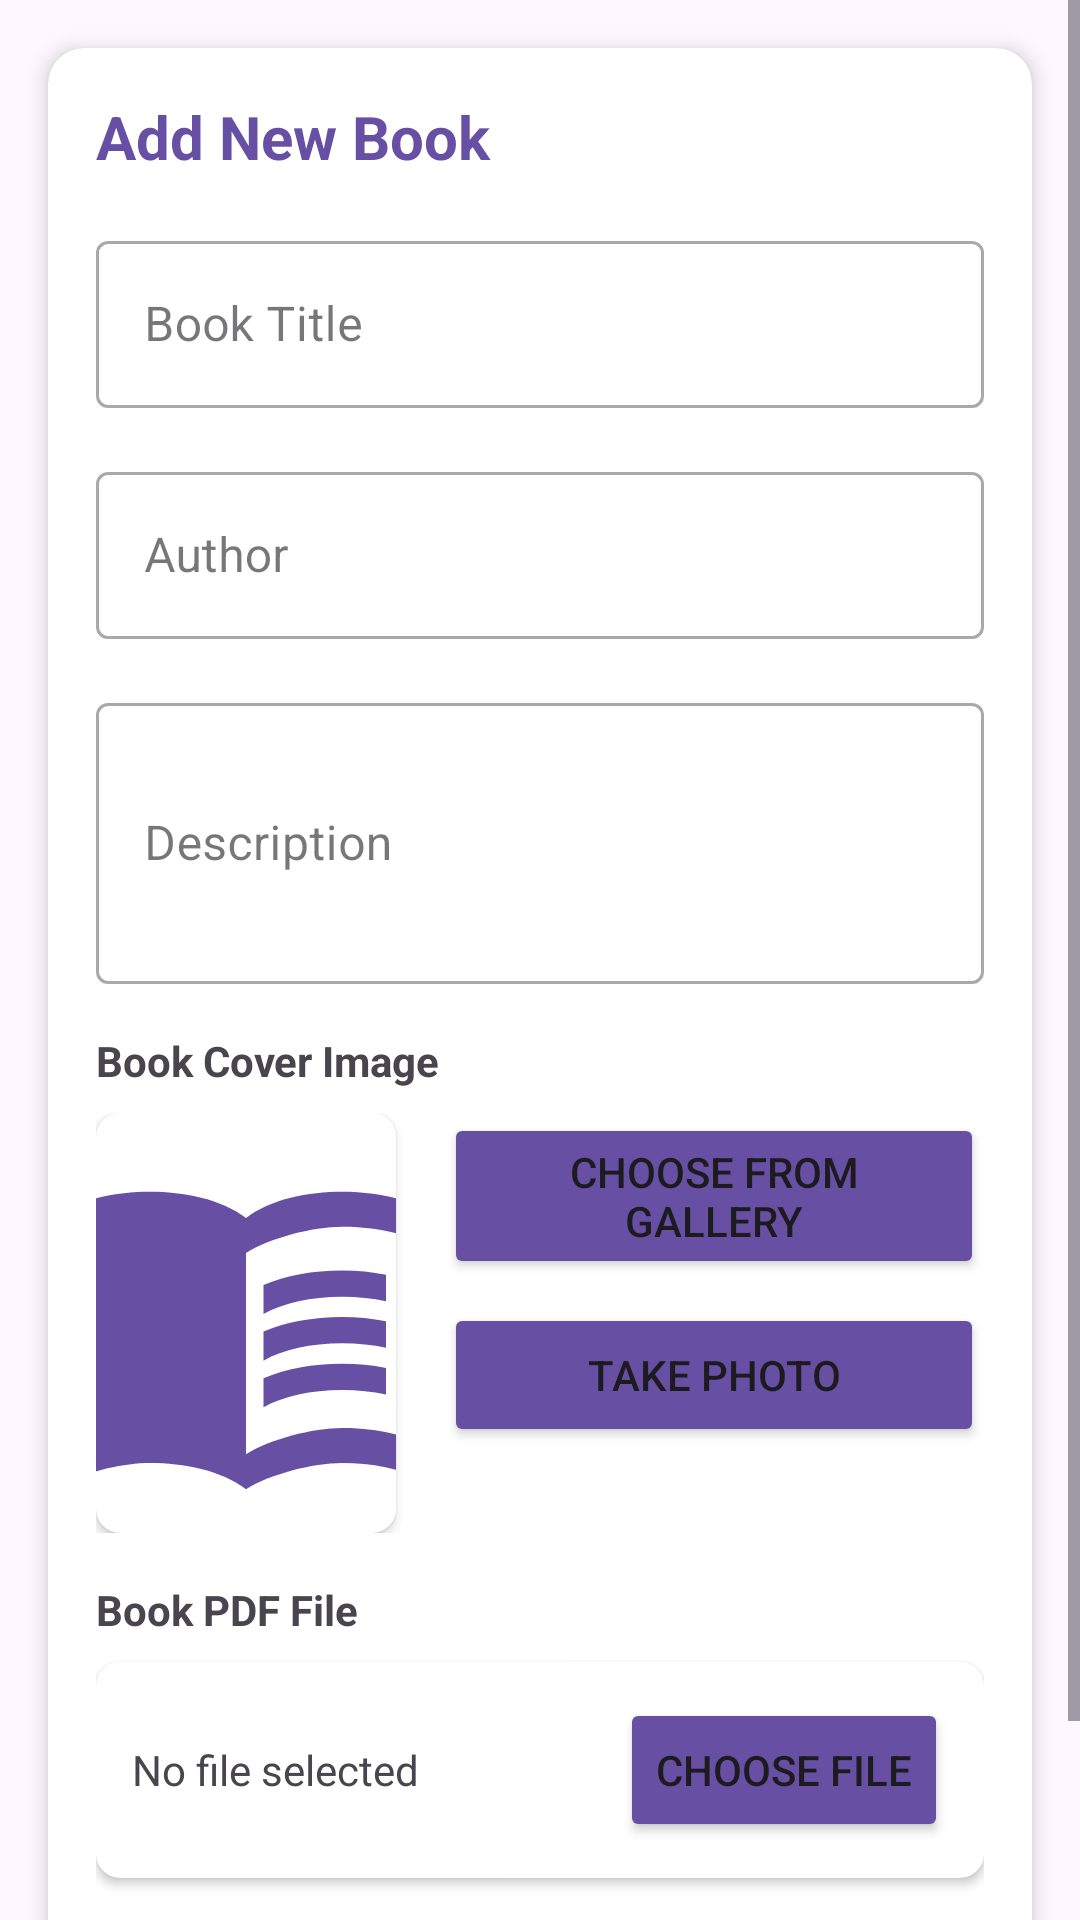

Layout XML and referenced resources for this Android screen:
<!-- AndroidManifest.xml: application theme Theme.BookGate -->
<!-- res/layout/fragment_add_book.xml -->
<?xml version="1.0" encoding="utf-8"?>
<ScrollView xmlns:android="http://schemas.android.com/apk/res/android"
    xmlns:app="http://schemas.android.com/apk/res-auto"
    android:layout_width="match_parent"
    android:layout_height="match_parent"
    android:fillViewport="true">

    <androidx.cardview.widget.CardView
        android:layout_width="match_parent"
        android:layout_height="wrap_content"
        android:layout_margin="16dp"
        app:cardCornerRadius="12dp"
        app:cardElevation="4dp">

        <LinearLayout
            android:layout_width="match_parent"
            android:layout_height="wrap_content"
            android:orientation="vertical"
            android:padding="16dp">

            <TextView
                android:layout_width="match_parent"
                android:layout_height="wrap_content"
                android:text="@string/add_new_book"
                android:textSize="20sp"
                android:textStyle="bold"
                android:textColor="?attr/colorPrimary"
                android:layout_marginBottom="16dp" />

            <com.google.android.material.textfield.TextInputLayout
                android:layout_width="match_parent"
                android:layout_height="wrap_content"
                android:layout_marginBottom="16dp"
                style="@style/Widget.MaterialComponents.TextInputLayout.OutlinedBox">

                <com.google.android.material.textfield.TextInputEditText
                    android:id="@+id/book_title_input"
                    android:layout_width="match_parent"
                    android:layout_height="wrap_content"
                    android:hint="@string/book_title" />
            </com.google.android.material.textfield.TextInputLayout>

            <com.google.android.material.textfield.TextInputLayout
                android:layout_width="match_parent"
                android:layout_height="wrap_content"
                android:layout_marginBottom="16dp"
                style="@style/Widget.MaterialComponents.TextInputLayout.OutlinedBox">

                <com.google.android.material.textfield.TextInputEditText
                    android:id="@+id/book_author_input"
                    android:layout_width="match_parent"
                    android:layout_height="wrap_content"
                    android:hint="@string/book_author" />
            </com.google.android.material.textfield.TextInputLayout>

            <com.google.android.material.textfield.TextInputLayout
                android:layout_width="match_parent"
                android:layout_height="wrap_content"
                android:layout_marginBottom="16dp"
                style="@style/Widget.MaterialComponents.TextInputLayout.OutlinedBox">

                <com.google.android.material.textfield.TextInputEditText
                    android:id="@+id/book_description_input"
                    android:layout_width="match_parent"
                    android:layout_height="wrap_content"
                    android:hint="@string/book_description"
                    android:inputType="textMultiLine"
                    android:minLines="3" />
            </com.google.android.material.textfield.TextInputLayout>

            <TextView
                android:layout_width="match_parent"
                android:layout_height="wrap_content"
                android:text="@string/book_cover_image"
                android:textStyle="bold"
                android:layout_marginBottom="8dp" />

            <LinearLayout
                android:layout_width="match_parent"
                android:layout_height="wrap_content"
                android:orientation="horizontal"
                android:layout_marginBottom="16dp">

                <androidx.cardview.widget.CardView
                    android:layout_width="wrap_content"
                    android:layout_height="wrap_content"
                    app:cardCornerRadius="8dp"
                    app:cardElevation="2dp"
                    android:layout_marginEnd="16dp">
                    
                    <ImageView
                        android:id="@+id/book_cover_preview"
                        android:layout_width="100dp"
                        android:layout_height="140dp"
                        android:scaleType="centerCrop"
                        android:src="@drawable/ic_book"
                        android:contentDescription="@string/book_cover" />
                </androidx.cardview.widget.CardView>

                <LinearLayout
                    android:layout_width="0dp"
                    android:layout_height="wrap_content"
                    android:layout_weight="1"
                    android:orientation="vertical">

                    <Button
                        android:id="@+id/choose_image_from_gallery_button"
                        android:layout_width="match_parent"
                        android:layout_height="wrap_content"
                        android:text="@string/choose_from_gallery"
                        android:backgroundTint="?attr/colorPrimary"
                        android:layout_marginBottom="8dp" />

                    <Button
                        android:id="@+id/take_photo_button"
                        android:layout_width="match_parent"
                        android:layout_height="wrap_content"
                        android:text="@string/take_photo"
                        android:backgroundTint="?attr/colorPrimary" />
                </LinearLayout>
            </LinearLayout>

            <TextView
                android:layout_width="match_parent"
                android:layout_height="wrap_content"
                android:text="@string/book_pdf_file"
                android:textStyle="bold"
                android:layout_marginBottom="8dp" />

            <androidx.cardview.widget.CardView
                android:layout_width="match_parent"
                android:layout_height="wrap_content"
                app:cardCornerRadius="8dp"
                app:cardElevation="2dp"
                android:layout_marginBottom="24dp">
                
                <LinearLayout
                    android:layout_width="match_parent"
                    android:layout_height="wrap_content"
                    android:orientation="horizontal"
                    android:gravity="center_vertical"
                    android:padding="12dp">

                    <TextView
                        android:id="@+id/pdf_file_name"
                        android:layout_width="0dp"
                        android:layout_height="wrap_content"
                        android:layout_weight="1"
                        android:text="@string/no_file_selected"
                        android:layout_marginEnd="16dp" />

                    <Button
                        android:id="@+id/choose_pdf_button"
                        android:layout_width="wrap_content"
                        android:layout_height="wrap_content"
                        android:text="@string/choose_file"
                        android:backgroundTint="?attr/colorPrimary" />
                </LinearLayout>
            </androidx.cardview.widget.CardView>

            <Button
                android:id="@+id/add_book_button"
                android:layout_width="match_parent"
                android:layout_height="wrap_content"
                android:text="@string/add_book"
                android:backgroundTint="?attr/colorPrimary" />

        </LinearLayout>
    </androidx.cardview.widget.CardView>
</ScrollView>
<!-- resources referenced by this layout -->
<resources>
  <!-- drawable ic_book (drawable) -->
  <?xml version="1.0" encoding="utf-8"?>
  <vector xmlns:android="http://schemas.android.com/apk/res/android"
      android:width="24dp"
      android:height="24dp"
      android:viewportWidth="24"
      android:viewportHeight="24"
      android:tint="?attr/colorPrimary">
      <path
          android:fillColor="@android:color/white"
          android:pathData="M21,5c-1.11,-0.35 -2.33,-0.5 -3.5,-0.5c-1.95,0 -4.05,0.4 -5.5,1.5c-1.45,-1.1 -3.55,-1.5 -5.5,-1.5S2.45,4.9 1,6v14.65c0,0.25 0.25,0.5 0.5,0.5c0.1,0 0.15,-0.05 0.25,-0.05C3.1,20.45 5.05,20 6.5,20c1.95,0 4.05,0.4 5.5,1.5c1.35,-0.85 3.8,-1.5 5.5,-1.5c1.65,0 3.35,0.3 4.75,1.05c0.1,0.05 0.15,0.05 0.25,0.05c0.25,0 0.5,-0.25 0.5,-0.5V6C22.4,5.55 21.75,5.25 21,5zM21,18.5c-1.1,-0.35 -2.3,-0.5 -3.5,-0.5c-1.7,0 -4.15,0.65 -5.5,1.5V8c1.35,-0.85 3.8,-1.5 5.5,-1.5c1.2,0 2.4,0.15 3.5,0.5V18.5z"/>
      <path
          android:fillColor="@android:color/white"
          android:pathData="M17.5,10.5c0.88,0 1.73,0.09 2.5,0.26V9.24C19.21,9.09 18.36,9 17.5,9c-1.7,0 -3.24,0.29 -4.5,0.83v1.66C14.13,10.85 15.7,10.5 17.5,10.5z"/>
      <path
          android:fillColor="@android:color/white"
          android:pathData="M13,12.49v1.66c1.13,-0.64 2.7,-0.99 4.5,-0.99c0.88,0 1.73,0.09 2.5,0.26V11.9c-0.79,-0.15 -1.64,-0.24 -2.5,-0.24C15.8,11.66 14.26,11.96 13,12.49z"/>
      <path
          android:fillColor="@android:color/white"
          android:pathData="M17.5,14.33c-1.7,0 -3.24,0.29 -4.5,0.83v1.66c1.13,-0.64 2.7,-0.99 4.5,-0.99c0.88,0 1.73,0.09 2.5,0.26v-1.52C19.21,14.41 18.36,14.33 17.5,14.33z"/>
  </vector>
  <string name="add_book">Add Book</string>
  <string name="add_new_book">Add New Book</string>
  <string name="book_author">Author</string>
  <string name="book_cover">Book Cover</string>
  <string name="book_cover_image">Book Cover Image</string>
  <string name="book_description">Description</string>
  <string name="book_pdf_file">Book PDF File</string>
  <string name="book_title">Book Title</string>
  <string name="choose_file">Choose File</string>
  <string name="choose_from_gallery">Choose from Gallery</string>
  <string name="no_file_selected">No file selected</string>
  <string name="take_photo">Take Photo</string>
  <style name="Theme.BookGate" parent="Base.Theme.BookGate" />
  <style name="Base.Theme.BookGate" parent="Theme.Material3.DayNight.NoActionBar">
          
          
      </style>
</resources>
